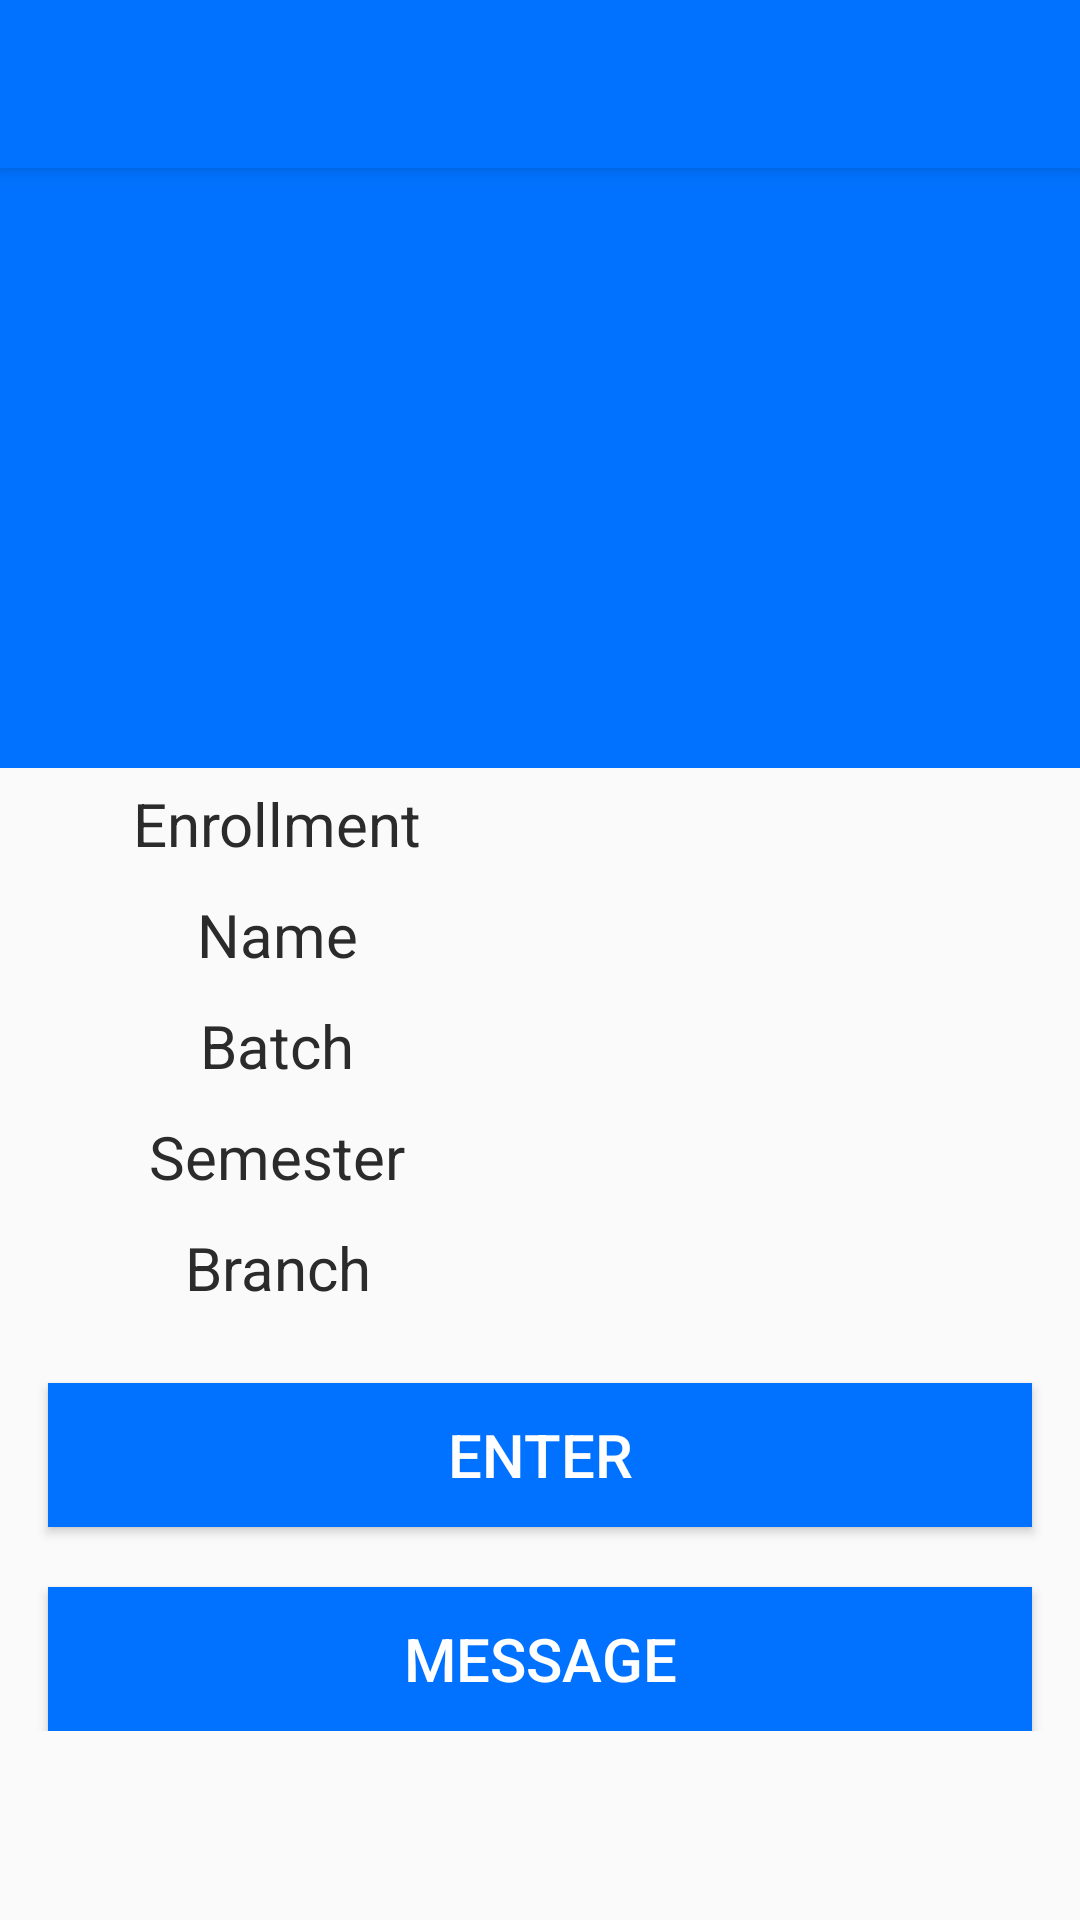

Android layout source for this screen:
<!-- AndroidManifest.xml: application theme AppTheme -->
<!-- res/layout/student_profile.xml -->
<?xml version="1.0" encoding="utf-8"?>
<LinearLayout xmlns:android="http://schemas.android.com/apk/res/android"
    android:orientation="vertical"
    android:layout_width="match_parent"
    android:layout_height="match_parent">


    <include
        android:id="@+id/tool_bar"
        layout="@layout/tool_bar" />

    <LinearLayout
        android:layout_width="match_parent"
        android:layout_height="wrap_content"
        android:orientation="vertical">

        <ImageView
            android:layout_width="match_parent"
            android:layout_height="200sp"
            android:background="@color/colorPrimary"
            android:id="@+id/imageView2"
            android:src="@drawable/ic_account_circle_white_48dp"
            android:layout_gravity="center_horizontal" />
        <LinearLayout
            android:layout_width="match_parent"
            android:layout_height="wrap_content"
            android:orientation="horizontal"
            android:weightSum="2"
            android:layout_margin="5sp">
            <TextView
                android:layout_width="match_parent"
                android:layout_height="wrap_content"
                android:text="Enrollment"
                android:gravity="center"
                android:textColor="@color/colorPrimaryText"
                android:textSize="20dp"
                android:layout_weight="1"
                android:layout_gravity="center_horizontal"/>
            <TextView
                android:textSize="20dp"
                android:textColor="@color/colorSecondaryText"
                android:layout_weight="1"
                android:layout_width="match_parent"
                android:layout_height="wrap_content"
                android:id="@+id/student_profile_enrollment"
                android:layout_gravity="center_horizontal" />

        </LinearLayout>


        <LinearLayout
            android:layout_width="match_parent"
            android:layout_height="wrap_content"
            android:orientation="horizontal"
            android:weightSum="2"
            android:layout_margin="5sp">
            <TextView
                android:layout_width="match_parent"
                android:layout_height="wrap_content"
                android:text="Name"
                android:gravity="center"
                android:layout_weight="1"
                android:textColor="@color/colorPrimaryText"
                android:textSize="20dp"
                android:layout_gravity="center_horizontal"/>

            <TextView
                android:textSize="20dp"
                android:textColor="@color/colorSecondaryText"
                android:layout_width="match_parent"
                android:layout_height="wrap_content"
                android:id="@+id/student_profile_name"
                android:layout_gravity="center_horizontal"
                android:layout_weight="1" />
        </LinearLayout>

        <LinearLayout
            android:layout_width="match_parent"
            android:layout_height="wrap_content"
            android:orientation="horizontal"
            android:weightSum="2"
            android:layout_margin="5sp">
            <TextView
                android:layout_width="match_parent"
                android:layout_height="wrap_content"
                android:text="Batch"
                android:gravity="center"
                android:layout_weight="1"
                android:textColor="@color/colorPrimaryText"
                android:textSize="20dp"
                android:layout_gravity="center_horizontal"/>
            <TextView
                android:textSize="20dp"
                android:textColor="@color/colorSecondaryText"
                android:layout_weight="1"
                android:layout_width="match_parent"
                android:layout_height="wrap_content"
                android:id="@+id/student_profile_batch"
                android:layout_gravity="center_horizontal" />
        </LinearLayout>

        <LinearLayout
            android:layout_width="match_parent"
            android:layout_height="wrap_content"
            android:orientation="horizontal"
            android:weightSum="2"
            android:layout_margin="5sp">
            <TextView
                android:layout_width="match_parent"
                android:layout_height="wrap_content"
                android:text="Semester"
                android:gravity="center"
                android:layout_weight="1"
                android:textColor="@color/colorPrimaryText"
                android:textSize="20dp"
                android:layout_gravity="center_horizontal"/>


            <TextView
                android:textSize="20dp"
                android:textColor="@color/colorSecondaryText"
                android:layout_weight="1"
                android:layout_width="match_parent"
                android:layout_height="wrap_content"
                android:id="@+id/student_profile_sem"
                android:layout_gravity="center_horizontal"/>
        </LinearLayout>

        <LinearLayout
            android:layout_width="match_parent"
            android:layout_height="wrap_content"
            android:orientation="horizontal"
            android:weightSum="2"
            android:layout_margin="5sp">
            <TextView
                android:layout_width="match_parent"
                android:layout_height="wrap_content"
                android:text="Branch"
                android:gravity="center"
                android:layout_weight="1"
                android:textColor="@color/colorPrimaryText"
                android:textSize="20dp"
                android:layout_gravity="center_horizontal"/>

            <TextView
                android:textSize="20dp"
                android:textColor="@color/colorSecondaryText"
                android:layout_weight="1"
                android:layout_width="match_parent"
                android:layout_height="wrap_content"
                android:id="@+id/student_profile_branch"
                android:layout_gravity="center_horizontal"/>

        </LinearLayout>

        <Button
            android:layout_width="match_parent"
            android:layout_height="wrap_content"
            android:id="@+id/student_profile_enter"
            android:layout_marginTop="20dp"
            android:layout_marginLeft="16dp"
            android:layout_marginRight="16dp"
            android:text="ENTER"
            android:layout_gravity="center_horizontal"
            android:textColor="#fff"
            android:textSize="20sp"
            android:background="@color/colorPrimary" />

        <Button
            android:layout_width="match_parent"
            android:layout_height="wrap_content"
            android:id="@+id/student_profile_message"
            android:layout_marginTop="20dp"
            android:layout_marginLeft="16dp"
            android:layout_marginRight="16dp"
            android:text="MESSAGE"
            android:layout_gravity="center_horizontal"
            android:textColor="#fff"
            android:textSize="20sp"
            android:background="@color/colorPrimary" />


    </LinearLayout>

    </LinearLayout>
<!-- res/layout/tool_bar.xml (included above) -->
<?xml version="1.0" encoding="utf-8"?>
<android.support.v7.widget.Toolbar xmlns:android="http://schemas.android.com/apk/res/android"

    android:layout_width="match_parent"
    android:layout_height="wrap_content"
    android:background="@color/colorPrimary"
    android:theme="@style/Base.ThemeOverlay.AppCompat.Dark"
    android:elevation="4dp">

</android.support.v7.widget.Toolbar>
<!-- resources referenced by this layout -->
<resources>
  <color name="colorPrimary">#0172FF</color>
  <color name="colorPrimaryText">#2B2B2B</color>
  <color name="colorSecondaryText">#78909C</color>
  <style name="AppTheme" parent="Theme.AppCompat.Light.NoActionBar">
          
          <item name="colorPrimary">@color/colorPrimary</item>
          <item name="colorPrimaryDark">@color/colorPrimaryDark</item>
          <item name="colorAccent">@color/colorAccent</item>
      </style>
  <color name="colorPrimaryDark">#0066E6</color>
  <color name="colorAccent">#2D363B</color>
</resources>
